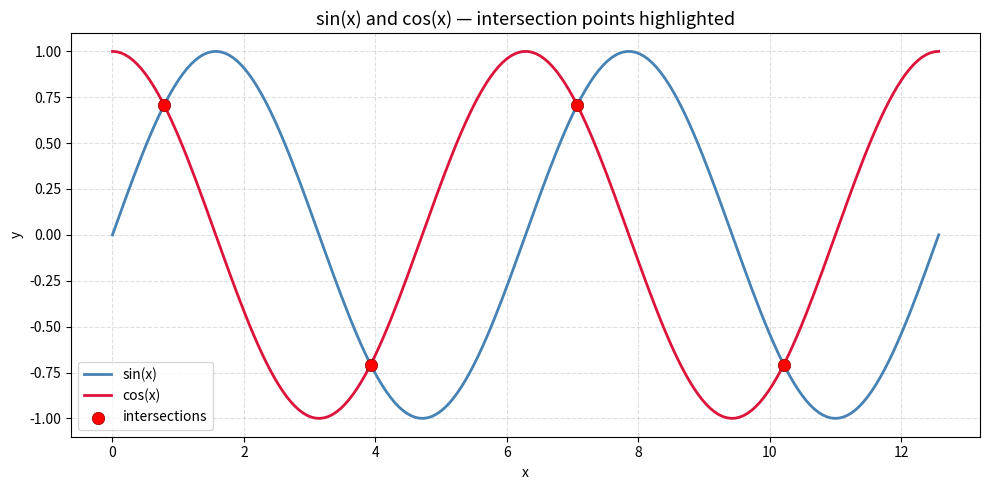

Write the Python code that produced this figure.
import matplotlib.pyplot as plt
import numpy as np

# --- Data ----------------------------------------------------------------
x = np.linspace(0, 4 * np.pi, 200)
y1 = np.sin(x)
y2 = np.cos(x)

# --- Find intersections -------------------------------------------------
# sin(x) = cos(x) where their difference changes sign
# np.diff(np.sign(y1 - y2)) is non-zero at sign changes
# np.where returns the indices just before each crossing
idx = np.where(np.diff(np.sign(y1 - y2)))[0]

# interpolate the exact x crossing between idx and idx+1
# linear interpolation: x_cross = x[i] - diff[i] * (x[i+1]-x[i]) / (diff[i+1]-diff[i])
diff = y1 - y2
x_cross = x[idx] - diff[idx] * (x[idx + 1] - x[idx]) / (diff[idx + 1] - diff[idx])
y_cross = np.sin(x_cross)

# --- Plot ----------------------------------------------------------------
fig, ax = plt.subplots(figsize=(10, 5))

ax.plot(x, y1, label="sin(x)", linewidth=2, color="steelblue")
ax.plot(x, y2, label="cos(x)", linewidth=2, color="crimson")

# red markers at intersection points
ax.scatter(
    x_cross,
    y_cross,
    color="red",
    zorder=5,
    s=80,
    label="intersections",
    edgecolors="darkred",
    linewidths=0.5,
)

ax.set_title("sin(x) and cos(x) — intersection points highlighted", fontsize=13)
ax.set_xlabel("x")
ax.set_ylabel("y")
ax.legend()
ax.grid(True, linestyle="--", alpha=0.4)
fig.tight_layout()
plt.show()
